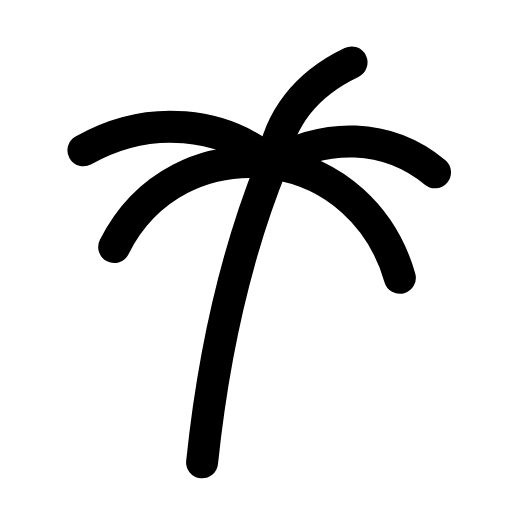
t = 0.00 s
t = 0.29 s: frame unchanged from t = 0.00 s, image omitted
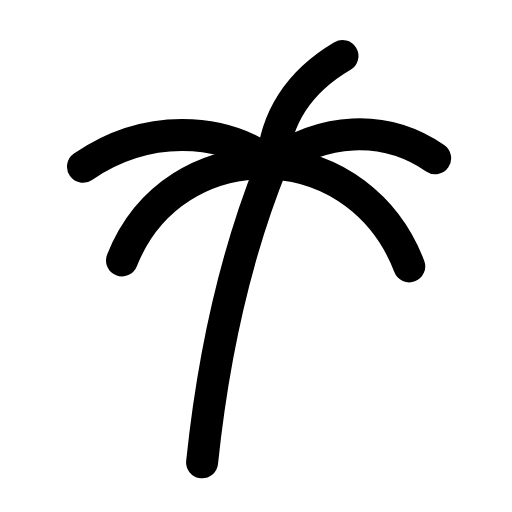
t = 0.69 s
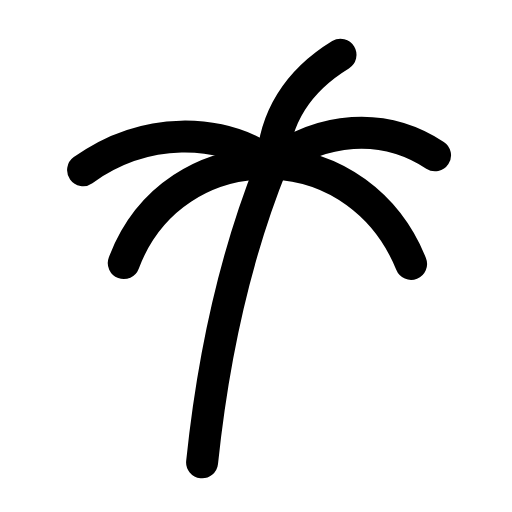
t = 0.93 s
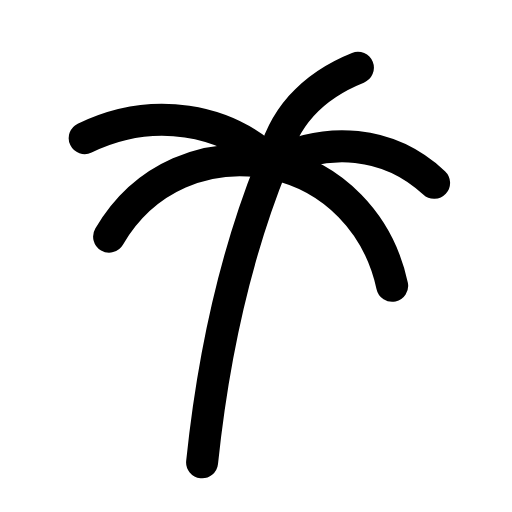
t = 1.28 s
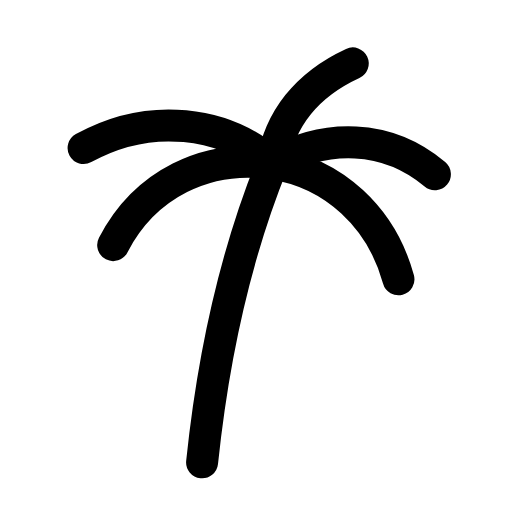
t = 1.62 s

The animated SVG that drew these frames (rendered in a browser with its animation timeline set to each time). Animation: 1 SMIL element (animateTransform=1); one cycle of 1.90 s, repeats indefinitely.

<svg xmlns="http://www.w3.org/2000/svg" width="24" height="24" viewBox="0 0 24 24" fill="none"><g transform="translate(-1.651 -0.369) scale(1.03)"><path stroke="currentColor" stroke-width="1.456" stroke-linecap="round" stroke-linejoin="round" fill="none" d="M10.8 21.4C11.3 16.6 12.3 12 14 7.8"></path><g><animateTransform attributeName="transform" type="rotate" values="0 14 7.8;0 14 7.8;-6 14 7.8;4 14 7.8;0 14 7.8" keyTimes="0;0.3;0.55;0.8;1" dur="1.9s" repeatCount="indefinite" calcMode="spline" keySplines="0.16 1 0.3 1;0.16 1 0.3 1;0.16 1 0.3 1;0.16 1 0.3 1"/><path stroke="currentColor" stroke-width="1.456" stroke-linecap="round" stroke-linejoin="round" fill="none" d="M14 7.8C11.8 5.9 8.4 5.5 5.4 7.2"></path><path stroke="currentColor" stroke-width="1.456" stroke-linecap="round" stroke-linejoin="round" fill="none" d="M14 7.8C11 7.4 8.2 8.8 6.8 11.6"></path><path stroke="currentColor" stroke-width="1.456" stroke-linecap="round" stroke-linejoin="round" fill="none" d="M14 7.8C14.3 5.8 15.5 4.2 17.6 3.2"></path><path stroke="currentColor" stroke-width="1.456" stroke-linecap="round" stroke-linejoin="round" fill="none" d="M14 7.8C16.4 6.4 19.2 6.4 21.4 8.2"></path><path stroke="currentColor" stroke-width="1.456" stroke-linecap="round" stroke-linejoin="round" fill="none" d="M14 7.8C16.8 8.2 19 10.2 19.8 13"></path></g></g></svg>
